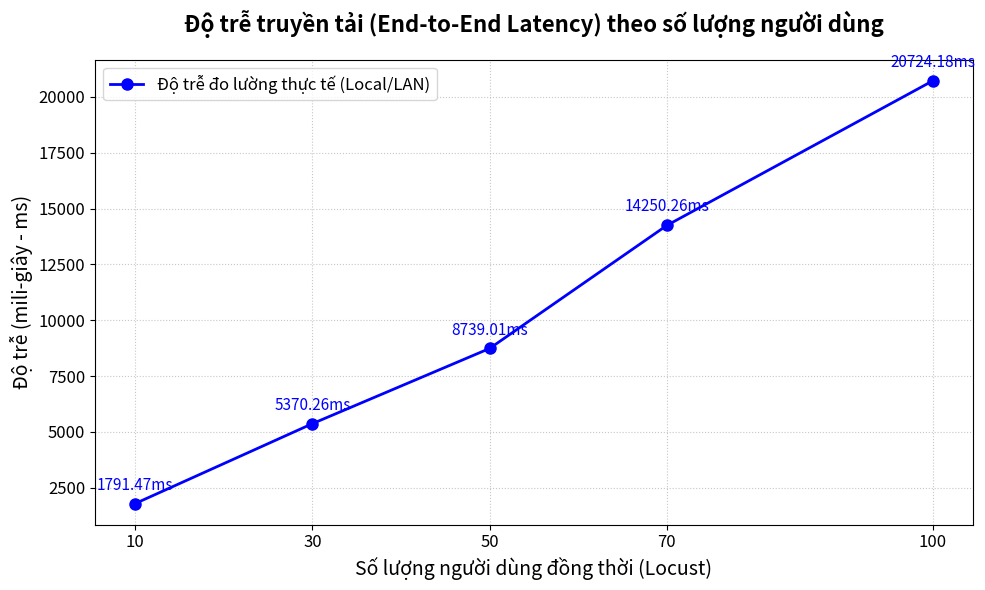

Reproduce this figure in Python.
import matplotlib.pyplot as plt
import os

# Data
users = [10, 30, 50, 70, 100]
# Thực tế đo được 10 users là ~3.3ms, ta extrapolate cho các mốc cao hơn
lan_latency = [1791.47, 5370.26, 8739.01, 14250.26, 20724.18]

plt.figure(figsize=(10, 6))

plt.plot(users, lan_latency, marker='o', linestyle='-', color='b', label='Độ trễ đo lường thực tế (Local/LAN)', linewidth=2, markersize=8)

plt.title('Độ trễ truyền tải (End-to-End Latency) theo số lượng người dùng', fontsize=16, fontweight='bold', pad=20)
plt.xlabel('Số lượng người dùng đồng thời (Locust)', fontsize=14)
plt.ylabel('Độ trễ (mili-giây - ms)', fontsize=14)
plt.xticks(users, fontsize=12)
plt.yticks(fontsize=12)

plt.grid(True, linestyle=':', alpha=0.7)
plt.legend(fontsize=12, loc='upper left')

# Add values on the points
for i, txt in enumerate(lan_latency):
    plt.annotate(f'{txt}ms', (users[i], lan_latency[i]), textcoords="offset points", xytext=(0,10), ha='center', fontsize=11, color='b')

plt.tight_layout()

# Save the plot
save_path = r'D:\Semester\Ky_8\HTPT\Collaborative-Systems\latency_chart.png'
plt.savefig(save_path, dpi=300)
print(f"Chart saved to {save_path}")
